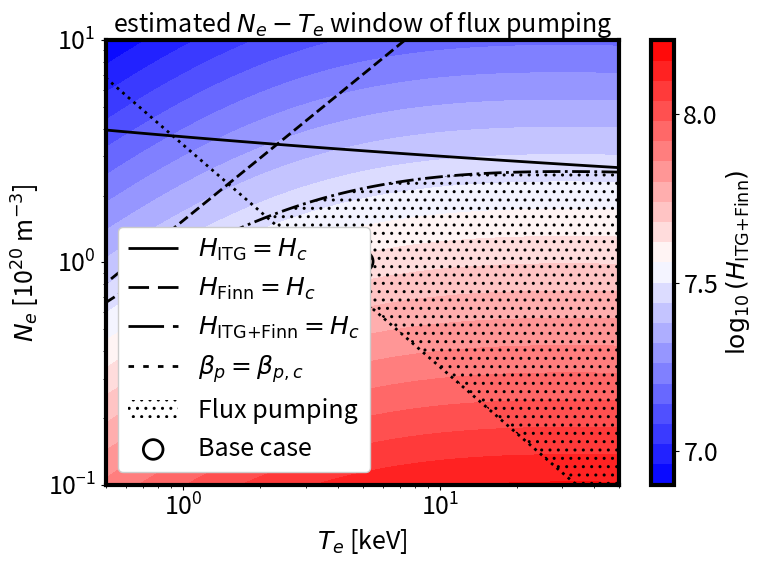

Write the Python code that produced this figure.
#! /usr/bin/env python3
#
# Purpose: Calculate resistivity, viscosity,
# magnetic Prandtl number, Hartmann number, etc.
# Date: 2023-09
# Author: Haowei Zhang, IPP Garching
# Please modify the parameters in # plasma parameters

# References:
# https://farside.ph.utexas.edu/teaching/plasma/Plasma/node41.html
# https://descanso.jpl.nasa.gov/SciTechBook/series1/Goebel_03_Chap3_plasphys.pdf
# https://doi.org/10.1088/1742-6596/2397/1/012010
# https://farside.ph.utexas.edu/teaching/plasma/Plasmahtml/Plasmahtml.html
# http://hsxie.me/fusionbook/fusion230103.pdf#page=59.32
# https://library.psfc.mit.edu/catalog/online_pubs/NRL_FORMULARY_19.pdf

import numpy as np
import math
import matplotlib.pyplot as plt

# some constants
pi = np.pi
epsilon0 = 8.854188e-12  # F/m
mu0 = 4 * pi * 1e-7  # H/m
kB = 1.380649e-23  # J/K
e = 1.602177e-19  # C or J/eV
gamma = 5.0 / 3.0

# plasma parameters
B0_axis = 2.57       # T
central_mass = 1.0   # hydrogen
Zeff = central_mass
Mie = 1836 * Zeff    # mass ratio
me = 9.109384e-31    # kg
mi = me * Mie        # kg
Ne = 1.01 * 1.0e+20  # m-3
Te = 5033.16         # eV (for base case = 4.92e+04 * 1.023e-01)
Ti = 4573.632        # eV (for base case = 4.92e+04 * 9.296e-02)

# JOREK normalization factors
rho0 = Ne * mi  # kg/m^3
sqrt_mu0_rho0 = np.sqrt(mu0 * rho0)
sqrt_mu0_over_rho0 = np.sqrt(mu0 / rho0)

L0_norm = 1  # m
B0_norm = 1  # T
VA_norm = B0_norm / (mu0 * rho0) ** 0.5
P0_norm = B0_norm ** 2 / mu0

T_norm = 1 / e / mu0 / Ne
T_norm2 = 1 / kB / mu0 / Ne

OUT_PUT_HARTMANN_PRANDTL_ONLY = False # output all parameters if set it to False

if __name__ == '__main__':

    clog=np.log(4.0*pi*(epsilon0*e*Te)**1.5/e**3/(Ne)**(0.5)) # Coulomb logarithm # log(4 * pi * ne * lambda_D), lambda_D is the Debye length, # https://www.zgbk.com/ecph/words?SiteID=1&ID=104679&Type=bkzyb
    # clog_Huba = 24.0 - np.log(Ne**0.5/Te) # valid for Ti*me/mi < 10 Z^2 eV < Te, from Huba-2016-NRL Page 34
    # clog_ee_Huba = 23.5 - np.log(Ne ** 0.5 * Te ** -1.25) - (1.e-5 + (np.log(Te) - 2)**2 / 16.0) ** 0.5 # from Huba-2016-NRL Page 34
    eta_spz=0.51 * (8*pi*e**2*me**0.5)/((4*pi*epsilon0)**2*3*(2*pi)**0.5*(e*Te)**1.5)*clog*Zeff
    eta_spz_vivenzi = 0.06 / pi**1.5 * me**0.5 * e**2 / epsilon0**2 * Zeff * clog / (e*Te)**1.5 # based on N Vivenzi et al 2022 J. Phys.: Conf. Ser. 2397 012010
    clog_jorek = 14.9 - 0.5*math.log( Ne/1.e20 ) + math.log( Te/1.e3 )
    eta_spz_in_Jorek=1.65e-9/((Te/1.e3)**1.5)*clog_jorek*Zeff

    # calculate the ion-electron energy transfer rate
    # from jorek, model 711
    lambda_e_bg = 23. - np.log((Ne * 1.e-6) ** 0.5 * Te ** (-1.5)) # Assuming bg_charge is 1!
    nu_e_bg = 1.8e-19 * (1.e6 * me * mi * central_mass) ** 0.5 \
              * (1.e14 * Ne / 1.e20) * lambda_e_bg   \
              / (1.e3 * (me * Ti / T_norm +Te / T_norm * mi * central_mass) \
              / (e * mu0 * Ne)) ** 1.5
    dTi_e_norm = nu_e_bg / VA_norm * (Te - Ti) / T_norm * Ne / 1e20
    dTi_e = nu_e_bg * (Te - Ti) * e * Ne
    dTi_e2 = dTi_e_norm * (T_norm2 * VA_norm * 1e20) * kB

    # from NRL 2019, mass in (g), density in (cm^-3), T in (eV)
    nu_e_NRL = 1.8e-19 * np.sqrt(mi*me * 1e6) * (Ne / 1e6) * lambda_e_bg / (mi * 1e3 * Ti + me * 1e3 * Te) ** 1.5
    nu_e_NRLapprox = 3.2483624174976183e-9 * lambda_e_bg / 1 / (Te)**1.5 * (Ne/1e6)
    dTi_e_norm_NRL = nu_e_NRL / VA_norm * (Te - Ti) / T_norm * Ne / 1e20
    dTi_e_NRL = nu_e_NRL * (Te - Ti) * e * Ne
    dTi_e2_NRL = dTi_e_norm_NRL * (T_norm2 * VA_norm * 1e20) * kB

    # from HS Xie: http://hsxie.me/fusionbook/fusion230103.pdf#page=59.32
    lambda_xie = 12 * np.pi / (Ne ** 0.5) * (epsilon0 * e * Te / e ** 2) ** 1.5
    log_lambda_xie = np.log(lambda_xie)
    tau_ei_xie = mi/2/me*1.09e16 * (Te/1e3)**1.5/Ne/log_lambda_xie
    v_ei_xie = 1/tau_ei_xie

    # from Jincai Ren
    ve = np.sqrt(e * Te * 2 / me)
    vi = np.sqrt(e * Ti * 2 / mi)
    nu_ei_ren = Ne * e ** 4 * lambda_e_bg / (2 * np.pi * epsilon0**2 * me ** 2 * ve ** 3) * (1 - 1 / (2 * (ve/vi)**2))
    nu_ie_ren = Ne * e ** 4 * lambda_e_bg / (2 * np.pi * epsilon0**2 * mi ** 2 * vi ** 3) * 4 / (3*np.pi**0.5) * (vi/ve)

    # from Richard Fitzpatrick
    # https://farside.ph.utexas.edu/teaching/plasma/Plasmahtml/Plasmahtml.html
    tau_ei_Fitz = 6 * np.sqrt(2) * np.pi ** 1.5 * epsilon0 **2 * me ** 0.5 * (e * Te) ** 1.5 / (lambda_e_bg * e**4 * Ne)
    tau_ie_Fitz = 6 * np.sqrt(2) * np.pi ** 1.5 * epsilon0 **2 * mi        * (e * Te) ** 1.5 / (lambda_e_bg * e**4 * Ne * me**0.5)
    nu_ei_Fitz = 1 / tau_ei_Fitz
    nu_ie_Fitz = 1 / tau_ie_Fitz

    # from Haowei Zhang Thesis
    nu_ie_zhang = np.sqrt(2)/(3*np.sqrt(np.pi))*Ne*(e**2/4/np.pi/epsilon0)**2 * 4*np.pi/np.sqrt(me * (e*Te)**3) * lambda_e_bg

    # eta_spz_simple = me / Ne / e**2 * 2.9e-12 * Ne * clog / (Te)**1.5 # https://descanso.jpl.nasa.gov/SciTechBook/series1/Goebel_03_Chap3_plasphys.pdf
    # eta_spz_huba = 1.03e-2 * clog / (Te) ** 1.5

    if not OUT_PUT_HARTMANN_PRANDTL_ONLY:
        # print(f'T_norm                   = {"{:.02e}".format(T_norm)} eV')
        # print(f'dTi_e_norm (JOREK units) = {"{:.02e}".format(dTi_e_norm)}')
        print(f'lambda_e_bg              = {"{:.02e}".format(lambda_e_bg)}')
        print(f'log_lambda_xie           = {"{:.02e}".format(log_lambda_xie)}')
        print(f'Te-Ti                    = {"{:.02e}".format(Te-Ti)} eV')
        print(f'nu_ei_bg                 = {"{:.02e}".format(nu_e_bg)} s^-1')
        print(f'nu_e_NRL                 = {"{:.02e}".format(nu_e_NRL)} s^-1')
        print(f'nu_e_NRLapprox           = {"{:.02e}".format(nu_e_NRLapprox)} s^-1')
        print(f'v_ei_xie                   = {"{:.02e}".format(v_ei_xie)} s^-1')
        print(f'nu_ei_ren                  = {"{:.02e}".format(nu_ei_ren)} s^-1')
        # print(f'nu_ie_ren                  = {"{:.02e}".format(nu_ie_ren)} s^-1')
        # print(f'nu_ei_Fitz                 = {"{:.02e}".format(nu_ei_Fitz)} s^-1')
        # print(f'nu_ie_Fitz                 = {"{:.02e}".format(nu_ie_Fitz)} s^-1')
        # print(f'nu_ie_zhang                = {"{:.02e}".format(nu_ie_zhang)} s^-1')

        print(f'dTi_e (e -> i)           = {"{:.02e}".format(dTi_e)} W/m^3')
        print(f'dTi_e2                   = {"{:.02e}".format(dTi_e2)} W/m^3')

        print(f'dTi_e_NRL (e -> i)       = {"{:.02e}".format(dTi_e_NRL)} W/m^3')
        print(f'dTi_e2_NRL               = {"{:.02e}".format(dTi_e2_NRL)} W/m^3')
        # print(f'eta_spz_simple           = {"{:02e}".format(eta_spz_simple)} Ohm m')
        # print(f'eta_spz_huba             = {"{:02e}".format(eta_spz_huba)} Ohm m')

    S_lundquist_spz=mu0*L0_norm*VA_norm/eta_spz
    eta_spz_norm=eta_spz/sqrt_mu0_over_rho0
    eta_spz_norm_Jorek=eta_spz_in_Jorek/sqrt_mu0_over_rho0 # same as the JOREK code

    if not OUT_PUT_HARTMANN_PRANDTL_ONLY:
        print('--------------------------------')
        print(f'clog                = {"{:.02e}".format(clog)}')
        # print(f'clog_Huba           = {"{:.02e}".format(clog_Huba)}')
        # print(f'clog_ee_Huba        = {"{:.02e}".format(clog_ee_Huba)}')
        print(f'clog_jorek          = {"{:.02e}".format(clog_jorek)}')
        print('--------------------------------')
        print(f'eta_spz             = {"{:.02e}".format(eta_spz)} Ohm m')
        print(f'eta_spz_vivenzi     = {"{:.02e}".format(eta_spz_vivenzi)} Ohm m')
        print(f'eta_spz_in_Jorek    = {"{:.02e}".format(eta_spz_in_Jorek)} Ohm m')
        print(f'S_lundquist_spz     = {"{:.02e}".format(S_lundquist_spz)}')
        print(f'*eta_spz_norm       = {"{:.02e}".format(eta_spz_norm)}') # = 1.0/S_lundquist
        print(f'*eta_spz_norm_Jorek = {"{:.02e}".format(eta_spz_norm_Jorek)}') # = 1.0/S_lundquist

    # calculate the kinematic viscosities based on N Vivenzi et al 2022 J. Phys.: Conf. Ser. 2397 012010
    gamma_viscous = 1
    visco_para = 34.6 * pi**1.5 * epsilon0**2 / (e**4 * mi ** 0.5) * (e * Ti) ** 2.5 / (Zeff**4 * clog * gamma_viscous**0.5 * Ne)
    visco_perp = 1.0 / (8 * pi**1.5) * mi**0.5 * e**2 / epsilon0**2 * gamma_viscous**0.5 * Ne * clog / (e*Ti)**0.5 / B0_axis**2
    visco_gyro = 1.25 / e * (e * Ti) / Zeff / B0_axis
    aT = 1 #m
    aB = 1.7 #m
    visco_ITG  = 1.08e-4 * gamma_viscous**0.5 * (1 * Te) * (1 * Ti)**0.5 / (Zeff * aT**0.75 * aB**0.25 * B0_axis**2)
    gamma_e = 1
    gamma_i = 3
    Lc      = 1.7 # m
    visco_Finn = ((gamma_e * Zeff * e * Te + gamma_i * e * Ti) / mi)**0.5 * Lc * (1e-3)**2
    viscosity_in_Jorek = visco_perp + visco_ITG + visco_Finn


    # χ⊥ perpendicular heat conductivity, typically 1m2/s; lower in pedestal by one order of magnitude
    # χ|| parallel heat conductivity can be approximated by the Spitzer-Haerm formula
    Te_keV = Te/1000.0
    Ti_keV = Ti/1000.0
    chi_parallel_SH = 3.6 * 1.e29 * Te_keV ** 2.5  / Ne # m^2/s
    zk_parallel_SH = chi_parallel_SH * rho0  # K_si = rho_si * chi_si   kg m^-1 s^-1
    reduction_factor = 30.0

    # At high temperature, SH is typically overestimating the parallel conductivity (heat flux limit, see literature)
    # e.g., reducing by a factor ≈ 30, compared to SH seemed to make sense for tearing modes in TEXTOR and ASDEX Upgrade (PhD M. Hoelzl)
    ZK_e_par_SpitzerHaerm = 5.5789e+0 * mi /(me*clog_jorek) * Te_keV**(2.5e+0) * (gamma-1.e0) * sqrt_mu0_over_rho0        # Same as the JORKE code
    ZK_i_par_SpitzerHaerm = 5.8410e+2 * math.sqrt(central_mass/2.e+0)/clog_jorek * Ti_keV**(2.5e+0) * (gamma-1.e0) * sqrt_mu0_over_rho0  # Same as the JORKE code

    if not OUT_PUT_HARTMANN_PRANDTL_ONLY:
        print('--------------------------------')
        # print('overestimated? zk_parallel_SH_e = ', '{:02e}'.format(zk_parallel_SH))
        # print('reduced, zk_parallel_SH_e = ', '{:02e}'.format(zk_parallel_SH / 30))
        print(f'overestimated, zk_parallel_SH_e (Jorek unit)       = {"{:.02e}".format(zk_parallel_SH * (gamma - 1.e0) * sqrt_mu0_over_rho0)}')
        print(f'*overestimated, ZK_e_par_SpitzerHaerm (Jorek unit) = {"{:.02e}".format(ZK_e_par_SpitzerHaerm)}')
        print(f'*overestimated, ZK_i_par_SpitzerHaerm (Jorek unit) = {"{:.02e}".format(ZK_i_par_SpitzerHaerm)}')
        print(f'*reduced, ZK_e_par_SpitzerHaerm (Jorek unit) = {"{:.02e}".format(ZK_e_par_SpitzerHaerm / reduction_factor)}')
        print(f'*reduced, ZK_i_par_SpitzerHaerm (Jorek unit) = {"{:.02e}".format(ZK_i_par_SpitzerHaerm / reduction_factor)}')

    Hartmann = np.sqrt(mu0/(eta_spz_in_Jorek*viscosity_in_Jorek)) * L0_norm * VA_norm * B0_axis
    magnetic_Prandtl = mu0 * viscosity_in_Jorek / eta_spz_in_Jorek
    print('--------------different viscosity models from N Vivenzi et al 2022 J. Phys.: Conf. Ser. 2397 012010------------------')
    print(f'1. Braginskii visco_para          = {"{:.02e}".format(visco_para)} m^2/s')
    print(f'2. Braginskii visco_perp          = {"{:.02e}".format(visco_perp)} m^2/s')
    print(f'3. Braginskii visco_gyro          = {"{:.02e}".format(visco_gyro)} m^2/s')
    print(f'4. visco_ITG                      = {"{:.02e}".format(visco_ITG) } m^2/s')
    print(f'5. visco_Finn                     = {"{:.02e}".format(visco_Finn)} m^2/s')

    print('--------------------------------')
    print(f'*estimated viscosity in Jorek (models 2-5) = {"{:.02e}".format(viscosity_in_Jorek)} m^2/s')
    print(f'*estimated eta Spitzer in Jorek            = {"{:.02e}".format(eta_spz_in_Jorek)} Ohm m')

    print(f'*magnetic Prandtl number                   = {"{:.02e}".format(magnetic_Prandtl)}')
    print(f'*Hartmann number (L = {L0_norm} m)                 = {"{:.02e}".format(Hartmann)}')


    #####################################################
    #
    #      parameter ranges of flux pumping
    #
    #####################################################


    # Set global font properties using rcParams
    plt.rcParams.update({
        'axes.formatter.limits': (-3, 3),
        'axes.formatter.useoffset': True,  # Use scientific notation
        'font.size': 18,                # Global font size
        'lines.linewidth': 3.0,         # Global line width
        'axes.linewidth': 3.0,           # Set line width for both x and y axes
        # 'font.family': 'serif',         # Use serif fonts, which includes Times New Roman
        # 'font.serif': ['Times New Roman'],  # Specifically set Times New Roman
        # 'font.weight': 'bold'           # Font weight for all text elements
        'legend.fontsize': 18,          # Font size for the legend
        # 'axes.labelsize': 14,           # Font size for axis labels
        'axes.titlesize': 18,           # Font size for title
        # 'xtick.labelsize': 12,          # Font size for x-tick labels
        # 'ytick.labelsize': 12,          # Font size for y-tick labels
    })

    magnetic_Prandtl_Finn = mu0 * visco_Finn / eta_spz_in_Jorek
    Hartmann_Finn = np.sqrt(mu0/(eta_spz_in_Jorek*visco_Finn)) * L0_norm * VA_norm * B0_axis
    print(f'*magnetic Prandtl number Finn              = {"{:.02e}".format(magnetic_Prandtl_Finn)}')
    print(f'*Hartmann number Finn (L = {L0_norm} m)            = {"{:.02e}".format(Hartmann_Finn)}')


    Ne_min = 1e19
    Ne_max = 1e21   # m^{-3}
    Te_min = 500
    Te_max = 50000  # ev

    # Ne_min = 0.1* Ne
    # Ne_max = 10 * Ne
    # Te_min = 0.1* Te
    # Te_max = 10 * Te

    Te_1d = np.logspace(np.log10(Te_min), np.log10(Te_max), 1000)
    Ne_1d = np.logspace(np.log10(Ne_min), np.log10(Ne_max), 1000)

    Te_2d, Ne_2d = np.meshgrid(Te_1d, Ne_1d)
    Ti_2d = Te_2d

    H_c = 3.e7
    beta_Nc = 2.0
    
    beta_N_2d = Te_2d / Te * Ne_2d / Ne * 3.0

    clog_2d=np.log(4.0*pi*(epsilon0*e*Te_2d)**1.5/e**3/(Ne_2d)**(0.5))

    eta_2d = 1.65e-9/((Te_2d/1.e3)**1.5)*clog_2d*Zeff
    visco_Finn_2d = ((gamma_e * Zeff * e * Te_2d + gamma_i * e * Ti_2d) / mi)**0.5 * Lc * (1e-3)**2
    visco_ITG_2d  = 1.08e-4 * gamma_viscous**0.5 * (1 * Te_2d) * (1 * Ti_2d)**0.5 / (Zeff * aT**0.75 * aB**0.25 * B0_axis**2)

    Hartmann_Finn_2d = np.sqrt(mu0/( eta_2d * visco_Finn_2d )) * L0_norm * B0_axis * B0_norm / (mu0 * Ne_2d * mi) ** 0.5

    Hartmann_ITG_2d  = np.sqrt(mu0/( eta_2d * visco_ITG_2d )) * L0_norm * B0_axis * B0_norm / (mu0 * Ne_2d * mi) ** 0.5

    Hartmann_total_2d = np.sqrt(mu0/(eta_2d * (visco_Finn_2d + visco_ITG_2d) )) * L0_norm * B0_axis * B0_norm / (mu0 * Ne_2d * mi) ** 0.5

    fig, ax = plt.subplots(figsize=(8, 6))

    mask = (
    (beta_N_2d > beta_Nc) &
    (Hartmann_ITG_2d > H_c) &
    (Hartmann_Finn_2d > H_c) & 
    (Hartmann_total_2d > H_c)
    )

    # filled contour
    cf = ax.contourf(Te_2d/1e3, Ne_2d/1e20, np.log10(Hartmann_total_2d), 20, cmap='bwr')

    # Overlay hatched region where mask == 1
    cs_hatch = ax.contourf(
        Te_2d / 1e3,
        Ne_2d / 1e20,
        mask,
        levels=[0.5, 1.5],
        colors='none',          # <-- no color fill
        hatches=['..'],        # <-- shaded lines
    )

    # 2. Update the color for modern Matplotlib
    # In newer versions, we iterate directly over the ContourSet
    for path_collection in cs_hatch.get_paths():
        # We apply the edge color to the segments within the path
        cs_hatch.set_edgecolor('black')
        cs_hatch.set_linewidth(0)

    # ITG critical contour
    cs_itg = ax.contour(
        Te_2d/1e3, Ne_2d/1e20, Hartmann_ITG_2d,
        levels=[H_c],
        colors='black',
        linestyles='-',
        linewidths=2
    )

    # Finn critical contour
    cs_finn = ax.contour(
        Te_2d/1e3, Ne_2d/1e20, Hartmann_Finn_2d,
        levels=[H_c],
        colors='black',
        linestyles='--',
        linewidths=2,
    )

    # total critical contour
    cs_tot = ax.contour(
        Te_2d/1e3, Ne_2d/1e20, Hartmann_total_2d,
        levels=[H_c],
        colors='black',
        linestyles='-.',
        linewidths=2
    )

    # critical beta
    cs_beta = ax.contour(
        Te_2d/1e3, Ne_2d/1e20, beta_N_2d,
        levels=[beta_Nc],
        colors='black',
        linestyles=':',
        linewidths=2
    )

    sc_base = ax.scatter(Te/1e3, Ne/1e20, marker = 'o', s = 200, edgecolor = 'black', facecolor='none', linewidth = 2)

    # After all your contour calls:
    lines = [cs_itg.legend_elements()[0][0], 
            cs_finn.legend_elements()[0][0], 
            cs_tot.legend_elements()[0][0],
            cs_beta.legend_elements()[0][0],
            cs_hatch.legend_elements()[0][0],
            sc_base]

    labels = [r'$H_\text{ITG}=H_c$', r'$H_\text{Finn}=H_c$', r'$H_\text{ITG+Finn}=H_c$', r'$\beta_p=\beta_{p,c}$', 'Flux pumping', 'Base case']

    leg = ax.legend(lines, labels, loc='lower left')
    # Make the legend draggable
    leg.set_draggable(True)
    leg.get_frame().set_alpha(1)

    # log scales for axes
    plt.xscale('log')
    plt.yscale('log')

    # labels
    plt.xlabel(r'$T_e$ [keV]')
    plt.ylabel(r'$N_e$ [10$^{20}$ m$^{-3}$]')

    # colorbar
    cbar = plt.colorbar(cf)
    cbar.set_ticks(np.arange(7., 8.5, 0.5))   # integer ticks from 0 to 10

    
    cbar.set_label(r'$\log_{10}{(H_\text{ITG+Finn})}$')

    plt.title('estimated $N_e-T_e$ window of flux pumping')

    plt.tight_layout()
    plt.show()
